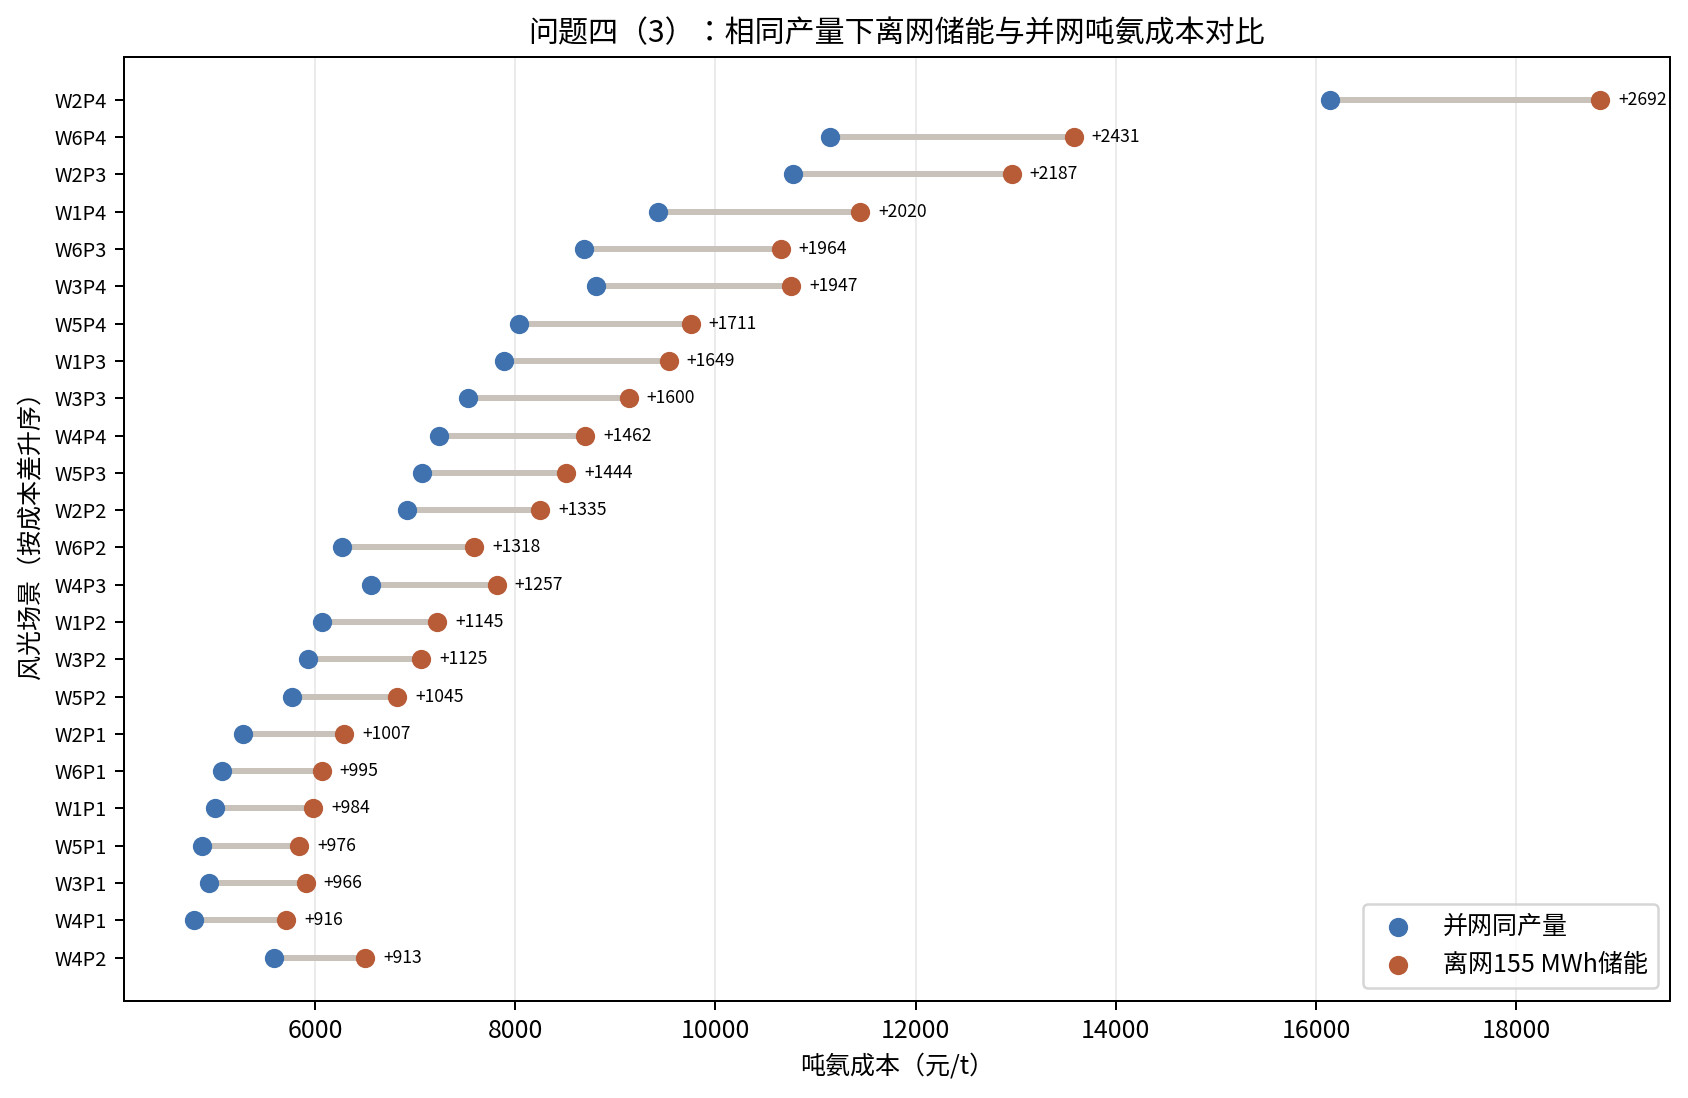

Data behind this chart, as committed beside it:
场景, 目标产量/t, 联网实际产量/t, 离网储能吨氨成本/元, 联网同产量吨氨成本/元, 购电/MWh, 上网/MWh, 自发自用占比, 绿电比例, 上网比例, 判定, 成本差/(元/t)
W1P1, 48.7, 48.69, 5982, 4998, 238.9, 266.4, 0.3005, 0.6746, 0.3497, 部分满足, 983.6
W1P2, 31.85, 31.86, 7219, 6073, 253, 254.8, -0.01253, 0.4955, 0.5063, 部分满足, 1145
W1P3, 19.94, 19.95, 9534, 7885, 163.5, 164.2, 0.02673, 0.5145, 0.4866, 部分满足, 1649
W1P4, 15.25, 15.24, 11447, 9427, 113.4, 114.6, 0.1596, 0.5825, 0.4202, 部分满足, 2020
W2P1, 41.95, 41.94, 6289, 5282, 276.6, 294.6, 0.1056, 0.5684, 0.4472, 部分满足, 1007
W2P2, 24.51, 24.51, 8249, 6914, 236.5, 237.1, -0.1845, 0.4083, 0.5922, 部分满足, 1335
W2P3, 12.52, 12.51, 12959, 10772, 89.32, 90.13, 0.2316, 0.6179, 0.3842, 部分满足, 2187
W2P4, 7.788, 7.8, 18837, 16145, 39.46, 40.79, 0.52, 0.766, 0.24, 部分满足, 2692
W3P1, 50.22, 50.22, 5905, 4940, 223.3, 248.7, 0.3629, 0.7044, 0.3185, 部分满足, 966
W3P2, 33.31, 33.3, 7058, 5933, 237.4, 238.3, 0.0874, 0.5446, 0.4563, 部分满足, 1125
W3P3, 21.38, 21.39, 9133, 7533, 155.2, 155.1, 0.1297, 0.5647, 0.4352, 部分满足, 1600
W3P4, 16.71, 16.71, 10756, 8809, 108, 108, 0.2603, 0.6301, 0.3699, 部分满足, 1947
W4P1, 56.45, 56.46, 5708, 4792, 189.5, 224.7, 0.4875, 0.7749, 0.2562, 部分满足, 916.3
W4P2, 40.17, 40.17, 6499, 5586, 203.6, 205.6, 0.3352, 0.6697, 0.3324, 部分满足, 913
W4P3, 28.32, 28.32, 7814, 6556, 197, 197.1, 0.1291, 0.5647, 0.4354, 部分满足, 1257
W4P4, 23.65, 23.64, 8700, 7238, 167.9, 168.1, 0.1333, 0.567, 0.4334, 部分满足, 1462
W5P1, 52.52, 52.53, 5841, 4865, 212.8, 244.8, 0.4025, 0.7298, 0.2987, 部分满足, 975.6
W5P2, 36.02, 36.03, 6818, 5773, 226.8, 228.6, 0.185, 0.5943, 0.4075, 部分满足, 1045
W5P3, 24.17, 24.18, 8511, 7067, 174.6, 174.5, 0.1166, 0.5581, 0.4417, 部分满足, 1444
W5P4, 19.5, 19.5, 9753, 8042, 131.1, 131.1, 0.2065, 0.6032, 0.3968, 部分满足, 1711
W6P1, 46.04, 46.05, 6064, 5069, 243.2, 261.2, 0.2701, 0.6515, 0.3649, 部分满足, 995.2
W6P2, 28.66, 28.65, 7591, 6273, 255.2, 255.3, -0.117, 0.4416, 0.5585, 部分满足, 1318
W6P3, 16.68, 16.68, 10653, 8690, 113.9, 113.9, 0.2186, 0.6092, 0.3907, 部分满足, 1964
W6P4, 11.94, 11.94, 13578, 11146, 64.51, 65.42, 0.4231, 0.7144, 0.2884, 部分满足, 2431
